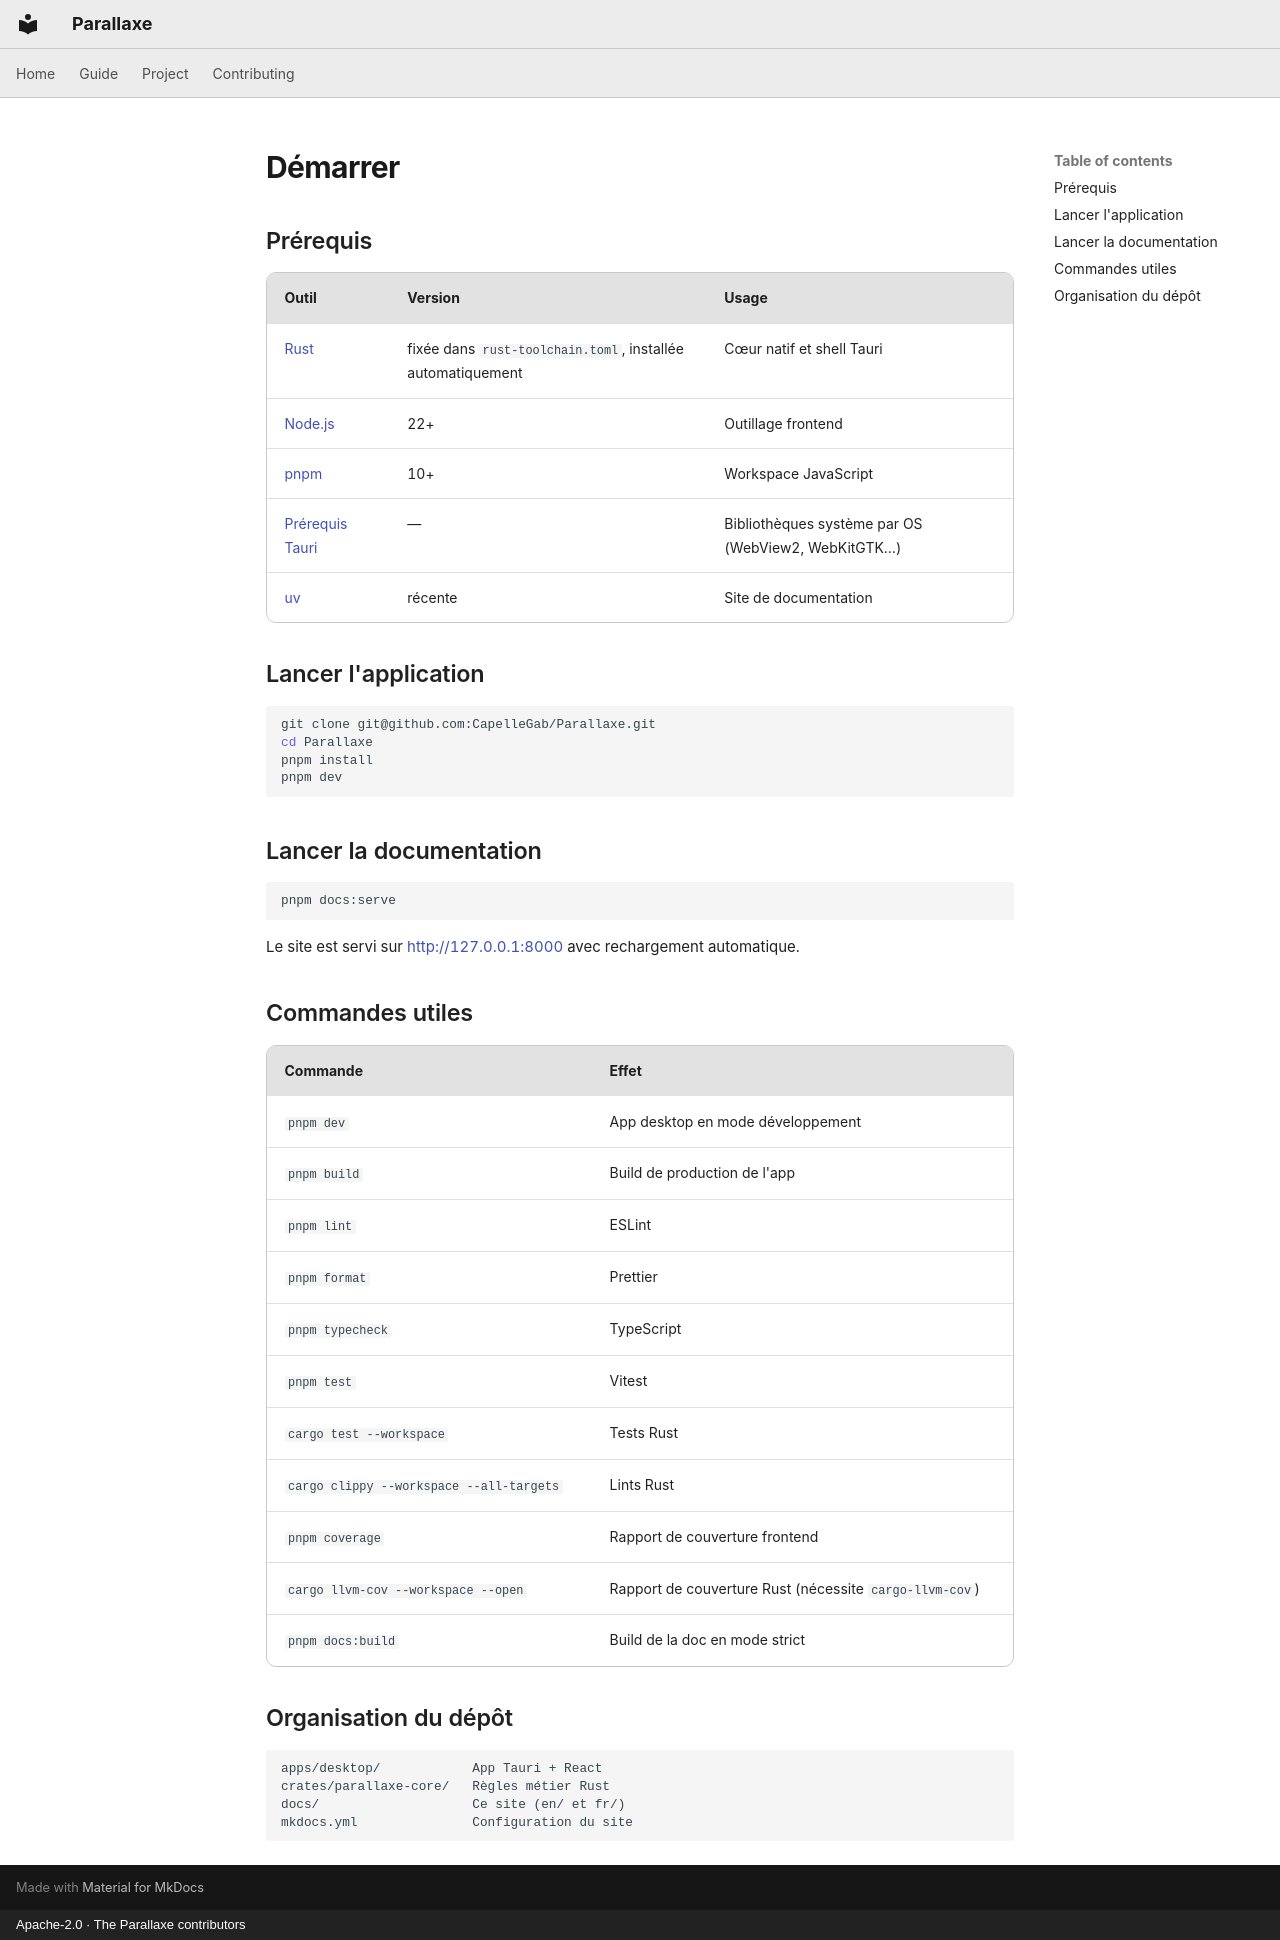

repository: CapelleGab/Parallaxe · page: fr/contributing/setup/index.html · generator: mkdocs · copyright: Apache-2.0 · The Parallaxe contributors

# Démarrer

## Prérequis

| Outil | Version | Usage |
|---|---|---|
| [Rust](https://rustup.rs/) | fixée dans `rust-toolchain.toml`, installée automatiquement | Cœur natif et shell Tauri |
| [Node.js](https://nodejs.org/) | 22+ | Outillage frontend |
| [pnpm](https://pnpm.io/) | 10+ | Workspace JavaScript |
| [Prérequis Tauri](https://v2.tauri.app/start/prerequisites/) | — | Bibliothèques système par OS (WebView2, WebKitGTK…) |
| [uv](https://docs.astral.sh/uv/) | récente | Site de documentation |

## Lancer l'application

```sh
git clone git@github.com:CapelleGab/Parallaxe.git
cd Parallaxe
pnpm install
pnpm dev
```

## Lancer la documentation

```sh
pnpm docs:serve
```

Le site est servi sur <http://127.0.0.1:8000> avec rechargement automatique.

## Commandes utiles

| Commande | Effet |
|---|---|
| `pnpm dev` | App desktop en mode développement |
| `pnpm build` | Build de production de l'app |
| `pnpm lint` | ESLint |
| `pnpm format` | Prettier |
| `pnpm typecheck` | TypeScript |
| `pnpm test` | Vitest |
| `cargo test --workspace` | Tests Rust |
| `cargo clippy --workspace --all-targets` | Lints Rust |
| `pnpm coverage` | Rapport de couverture frontend |
| `cargo llvm-cov --workspace --open` | Rapport de couverture Rust (nécessite `cargo-llvm-cov`) |
| `pnpm docs:build` | Build de la doc en mode strict |

## Organisation du dépôt

```text
apps/desktop/            App Tauri + React
crates/parallaxe-core/   Règles métier Rust
docs/                    Ce site (en/ et fr/)
mkdocs.yml               Configuration du site
```
